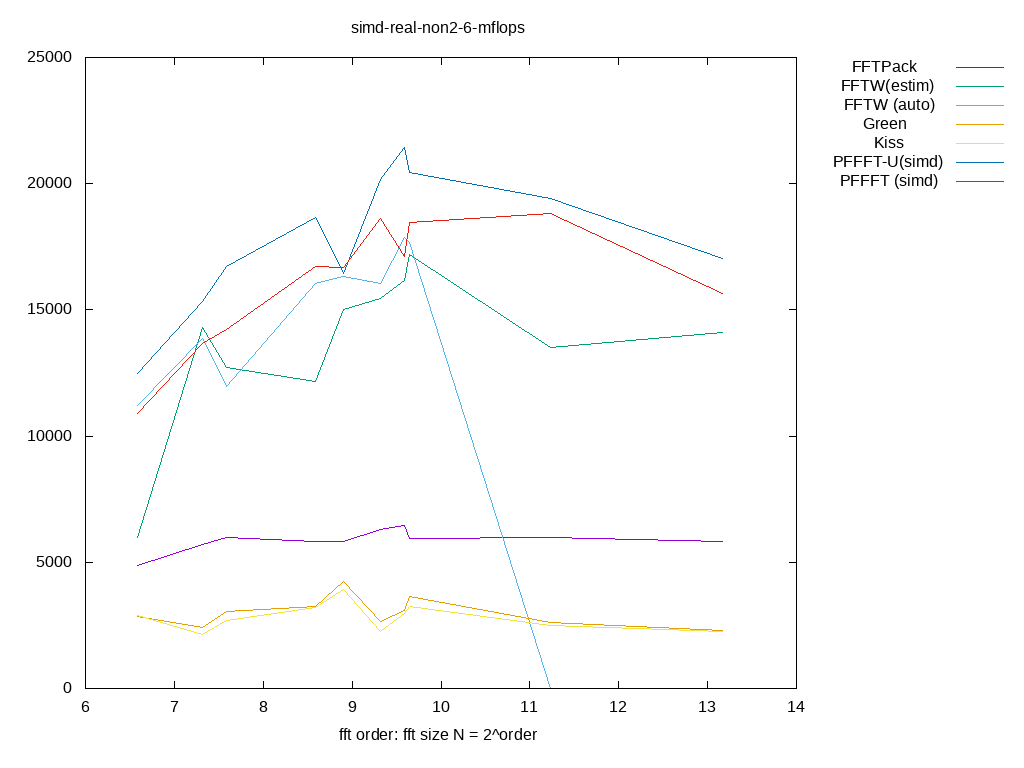

The data file committed next to this chart (first rows):
size, log2, FFTPack, FFTW(estim), FFTW (auto), Green, Kiss, PFFFT-U(simd), PFFFT (simd), 
96, 6.585, 4890, 5998, 11207, 2863, 2902, 12470, 10876, 
160, 7.322, 5692, 14297, 13855, 2412, 2157, 15332, 13663, 
192, 7.585, 5993, 12700, 11964, 3046, 2685, 16713, 14234, 
384, 8.585, 5810, 12157, 16057, 3266, 3222, 18673, 16710, 
480, 8.907, 5830, 15011, 16324, 4241, 3905, 16443, 16689, 
640, 9.322, 6294, 15461, 16048, 2643, 2260, 20157, 18609, 
768, 9.585, 6469, 16148, 17862, 3076, 2969, 21420, 17133, 
800, 9.644, 5935, 17210, 17668, 3626, 3231, 20450, 18457, 
2400, 11.23, 5981, 13491, 0.000000, 2605, 2502, 19428, 18804, 
9216, 13.17, 5817, 14092, 0.000000, 2310, 2269, 17037, 15660, 
